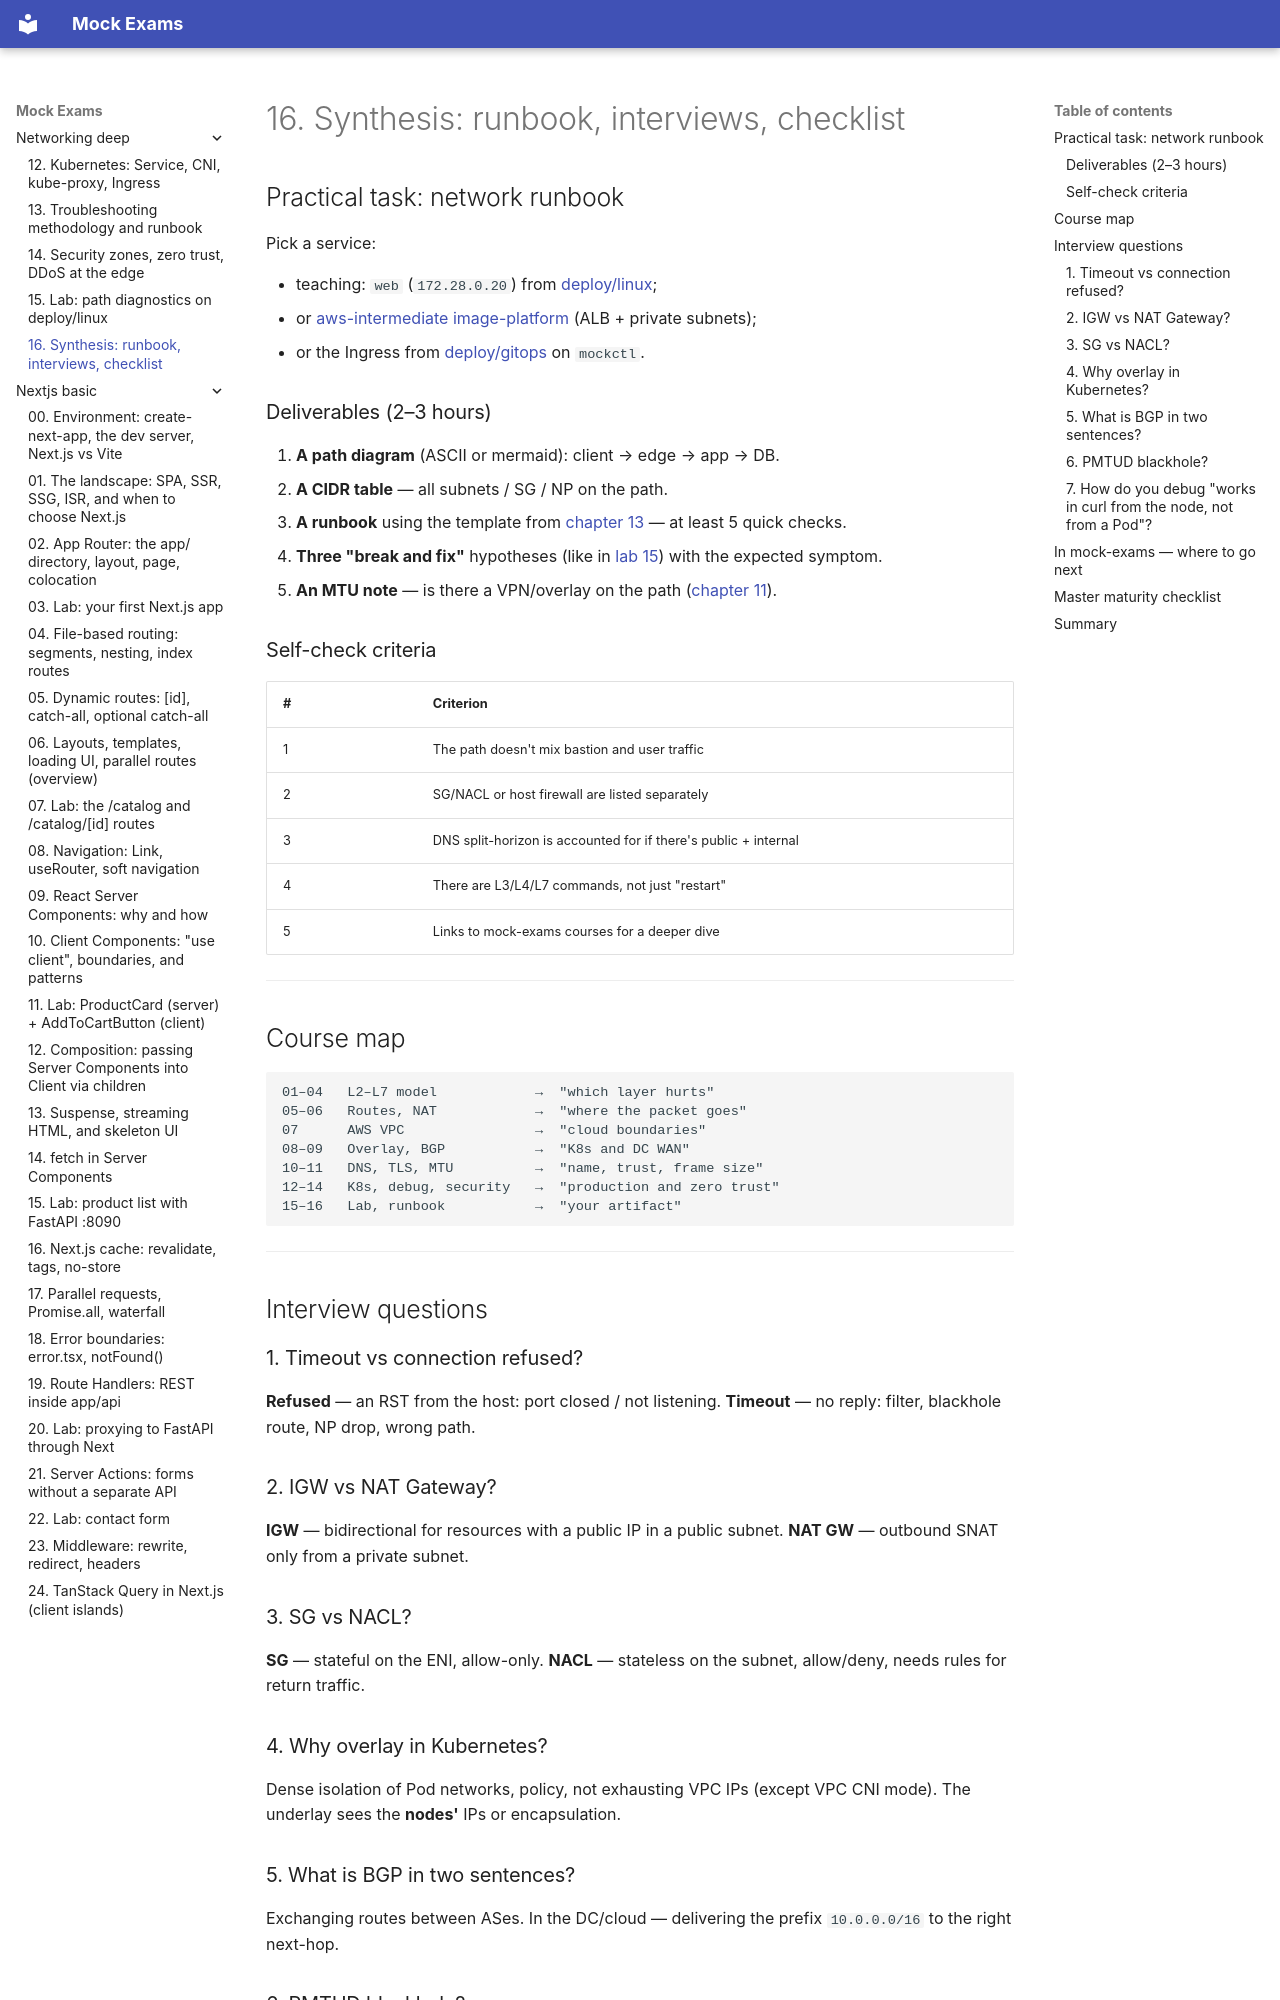

repository: FedorArbuzov/mock-exams · page: networking-deep/16-synthesis/index.html · generator: mkdocs

# 16. Synthesis: runbook, interviews, checklist

## Practical task: network runbook

Pick a service:

- teaching: `web` (`172.28.0.20`) from [deploy/linux](../../deploy/linux/README.md);
- or [aws-intermediate image-platform](../aws-intermediate/projects/image-platform/) (ALB + private subnets);
- or the Ingress from [deploy/gitops](../../deploy/gitops/README.md) on `mockctl`.

### Deliverables (2–3 hours)

1. **A path diagram** (ASCII or mermaid): client → edge → app → DB.
2. **A CIDR table** — all subnets / SG / NP on the path.
3. **A runbook** using the template from [chapter 13](13-troubleshooting.md) — at least 5 quick checks.
4. **Three "break and fix"** hypotheses (like in [lab 15](15-lab-troubleshooting.md)) with the expected symptom.
5. **An MTU note** — is there a VPN/overlay on the path ([chapter 11](11-tls-mtu.md)).

### Self-check criteria

| # | Criterion |
|---|----------|
| 1 | The path doesn't mix bastion and user traffic |
| 2 | SG/NACL or host firewall are listed separately |
| 3 | DNS split-horizon is accounted for if there's public + internal |
| 4 | There are L3/L4/L7 commands, not just "restart" |
| 5 | Links to mock-exams courses for a deeper dive |

---

## Course map

```text
01–04   L2–L7 model            →  "which layer hurts"
05–06   Routes, NAT            →  "where the packet goes"
07      AWS VPC                →  "cloud boundaries"
08–09   Overlay, BGP           →  "K8s and DC WAN"
10–11   DNS, TLS, MTU          →  "name, trust, frame size"
12–14   K8s, debug, security   →  "production and zero trust"
15–16   Lab, runbook           →  "your artifact"
```

---

## Interview questions

### 1. Timeout vs connection refused?

**Refused** — an RST from the host: port closed / not listening. **Timeout** — no reply: filter, blackhole route, NP drop, wrong path.

### 2. IGW vs NAT Gateway?

**IGW** — bidirectional for resources with a public IP in a public subnet. **NAT GW** — outbound SNAT only from a private subnet.

### 3. SG vs NACL?

**SG** — stateful on the ENI, allow-only. **NACL** — stateless on the subnet, allow/deny, needs rules for return traffic.

### 4. Why overlay in Kubernetes?

Dense isolation of Pod networks, policy, not exhausting VPC IPs (except VPC CNI mode). The underlay sees the **nodes'** IPs or encapsulation.
